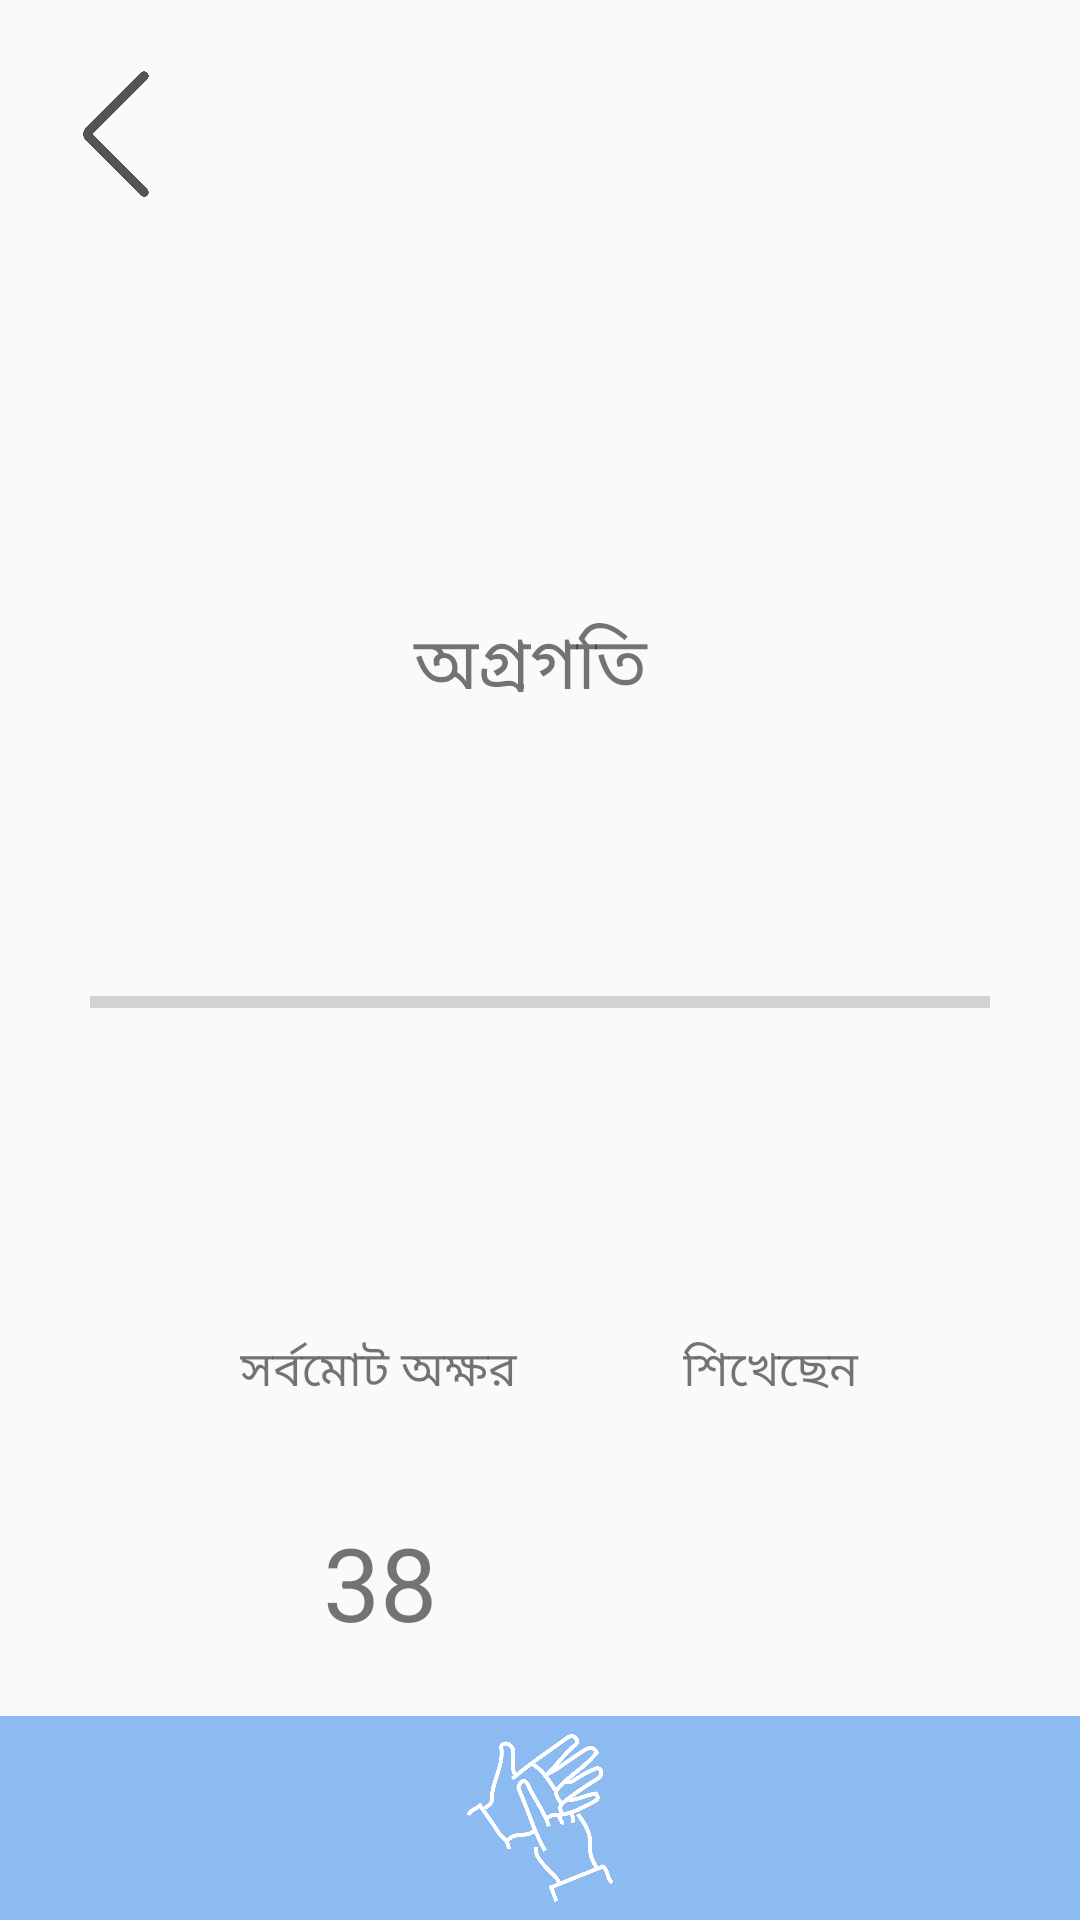

Reconstruct the res/layout file that produces this screen, plus the resources it refers to.
<!-- AndroidManifest.xml: application theme Theme.Ishara_Buli -->
<!-- res/layout/activity_progress.xml -->
<?xml version="1.0" encoding="utf-8"?>
<androidx.constraintlayout.widget.ConstraintLayout xmlns:android="http://schemas.android.com/apk/res/android"
    xmlns:app="http://schemas.android.com/apk/res-auto"
    xmlns:tools="http://schemas.android.com/tools"
    android:layout_width="match_parent"
    android:layout_height="match_parent"
    tools:context=".progress">

    <ImageView
        android:id="@+id/toHome"
        android:layout_width="50dp"
        android:layout_height="56dp"
        android:layout_marginStart="16dp"
        android:layout_marginTop="16dp"
        app:layout_constraintStart_toStartOf="parent"
        app:layout_constraintTop_toTopOf="parent"
        app:srcCompat="@drawable/back_button" />

    <TextView
        android:id="@+id/textView4"
        android:layout_width="124dp"
        android:layout_height="35dp"
        android:layout_marginTop="204dp"
        android:text="অগ্রগতি "
        android:textAlignment="center"
        android:textSize="24sp"
        app:layout_constraintEnd_toEndOf="parent"
        app:layout_constraintHorizontal_bias="0.498"
        app:layout_constraintStart_toStartOf="parent"
        app:layout_constraintTop_toTopOf="parent" />

    <TextView
        android:id="@+id/textView5"
        android:layout_width="wrap_content"
        android:layout_height="wrap_content"
        android:layout_marginTop="64dp"
        android:text="সর্বমোট অক্ষর "
        android:textAlignment="center"
        android:textSize="16sp"
        app:layout_constraintEnd_toEndOf="parent"
        app:layout_constraintHorizontal_bias="0.304"
        app:layout_constraintStart_toStartOf="parent"
        app:layout_constraintTop_toBottomOf="@+id/progressBar" />

    <TextView
        android:id="@+id/textView6"
        android:layout_width="wrap_content"
        android:layout_height="wrap_content"
        android:layout_marginTop="64dp"
        android:text="শিখেছেন "
        android:textAlignment="center"
        android:textSize="16sp"
        app:layout_constraintEnd_toEndOf="parent"
        app:layout_constraintHorizontal_bias="0.765"
        app:layout_constraintStart_toStartOf="parent"
        app:layout_constraintTop_toBottomOf="@+id/progressBar" />

    <TextView
        android:id="@+id/total_letter_tv"
        android:layout_width="93dp"
        android:layout_height="39dp"
        android:layout_marginTop="36dp"
        android:text="38"
        android:textAlignment="center"
        android:textSize="34sp"
        app:layout_constraintEnd_toEndOf="parent"
        app:layout_constraintHorizontal_bias="0.301"
        app:layout_constraintStart_toStartOf="parent"
        app:layout_constraintTop_toBottomOf="@+id/textView5" />

    <TextView
        android:id="@+id/letters_learned_tv"
        android:layout_width="75dp"
        android:layout_height="38dp"
        android:layout_marginTop="36dp"
        android:textAlignment="center"
        android:textSize="34sp"
        app:layout_constraintEnd_toEndOf="parent"
        app:layout_constraintHorizontal_bias="0.755"
        app:layout_constraintStart_toStartOf="parent"
        app:layout_constraintTop_toBottomOf="@+id/textView6" />

    <ProgressBar
        android:id="@+id/progressBar"
        style="?android:attr/progressBarStyleHorizontal"
        android:layout_width="300dp"
        android:layout_height="94dp"
        android:layout_marginTop="48dp"
        app:layout_constraintEnd_toEndOf="parent"
        app:layout_constraintStart_toStartOf="parent"
        app:layout_constraintTop_toBottomOf="@+id/textView4" />

    <androidx.constraintlayout.widget.ConstraintLayout
        android:layout_width="match_parent"
        android:layout_height="68dp"
        android:background="#8CBBF1"
        app:layout_constraintBottom_toBottomOf="parent"
        app:layout_constraintEnd_toEndOf="parent"
        app:layout_constraintHorizontal_bias="0.0"
        app:layout_constraintStart_toStartOf="parent"
        app:layout_constraintTop_toTopOf="parent"
        app:layout_constraintVertical_bias="1.0">

        <ImageView
            android:id="@+id/toProgress"
            android:layout_width="50dp"
            android:layout_height="56dp"
            app:layout_constraintBottom_toBottomOf="parent"
            app:layout_constraintEnd_toEndOf="parent"
            app:layout_constraintHorizontal_bias="0.5"
            app:layout_constraintStart_toStartOf="parent"
            app:layout_constraintTop_toTopOf="parent"
            app:layout_constraintVertical_bias="0.5"
            app:srcCompat="@drawable/only_logo" />
    </androidx.constraintlayout.widget.ConstraintLayout>

</androidx.constraintlayout.widget.ConstraintLayout>
<!-- resources referenced by this layout -->
<resources>
  <!-- drawable back_button: png bitmap (drawable, 12682 bytes) -->
  <!-- drawable only_logo: png bitmap (drawable, 34502 bytes) -->
  <style name="Theme.Ishara_Buli" parent="Base.Theme.Ishara_Buli" />
  <style name="Base.Theme.Ishara_Buli" parent="Theme.AppCompat.Light.NoActionBar">
          
          
      </style>
</resources>
